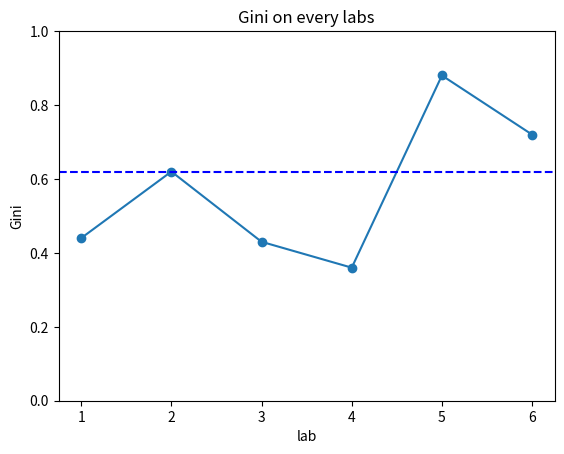
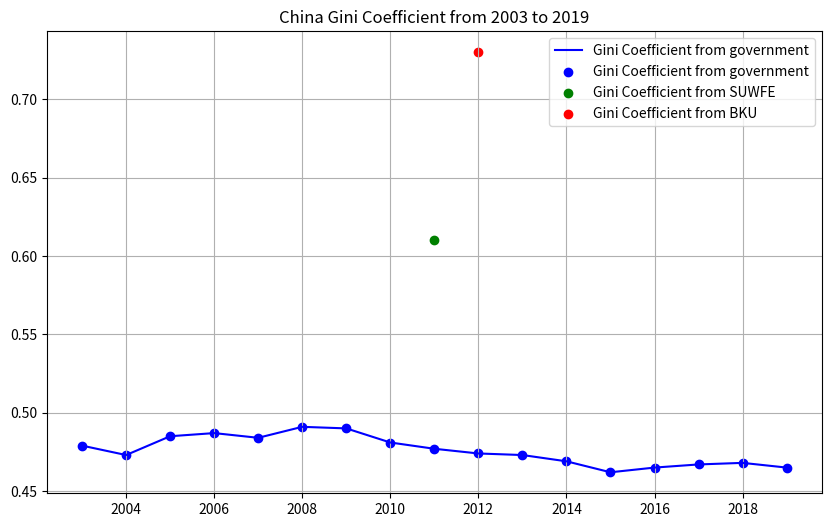

Reproduce these figures in Python, in order.
# 导入matplotlib.pyplot模块
import matplotlib.pyplot as plt

# 定义实验次数和基尼系数的列表
experiments = [1, 2, 3, 4, 5, 6]
gini = [0.44, 0.62, 0.43, 0.36, 0.88, 0.72]

# 使用plot函数画出折线图
plt.scatter(experiments,gini)
plt.plot(experiments, gini)

# 使用axhline函数在y=0.62处画出一条蓝色的虚线
plt.axhline(y=0.62, color='b', linestyle='--')

# 使用title函数添加标题
plt.title("Gini on every labs")

# 使用set_ylim ()函数设置y轴的范围为0到1
plt.ylim((0, 1))

# 使用xlabel函数和ylabel函数添加横轴和纵轴标签
plt.xlabel("lab")
plt.ylabel("Gini")

plt.show()
# 导入模块
import pandas as pd
import matplotlib.pyplot as plt

# 创建数据框，第一列为年份，第二列为基尼系数
data = pd.DataFrame({'year': [2003, 2004, 2005, 2006, 2007, 2008, 2009, 2010, 2011, 2012, 2013, 2014, 2015, 2016, 2017, 2018, 2019], 'gini': [0.479, 0.473, 0.485, 0.487, 0.484, 0.491, 0.490, 0.481, 0.477, 0.474, 0.473, 0.469, 0.462, 0.465, 0.467, 0.468, 0.465]})

# 设置图形大小和标题
plt.figure(figsize=(10, 6))
plt.title('China Gini Coefficient from 2003 to 2019')

# 绘制折线图，横轴为年份，纵轴为基尼系数，设置颜色和标签
plt.plot(data['year'], data['gini'], color='blue', label='Gini Coefficient from government')
plt.scatter(data['year'], data['gini'], color='blue', label='Gini Coefficient from government')
plt.scatter(2011,0.61,color='green',label = 'Gini Coefficient from SUWFE')
plt.scatter(2012,0.73,color='red',label = "Gini Coefficient from BKU")

# 添加网格线和图例
plt.grid()
plt.legend()

# 显示图形
plt.show()



